Run: headless pygame with SDL's dummy video driver; simulated clock (each Clock.tick advances the game by its frame time, no real sleeping); random seed 0; keys injected as events and as key.get_pressed() state; mouse plan: one left click at the window centre at the start of phase 2, then a move to the lower-right quarter at the start of phase 3.
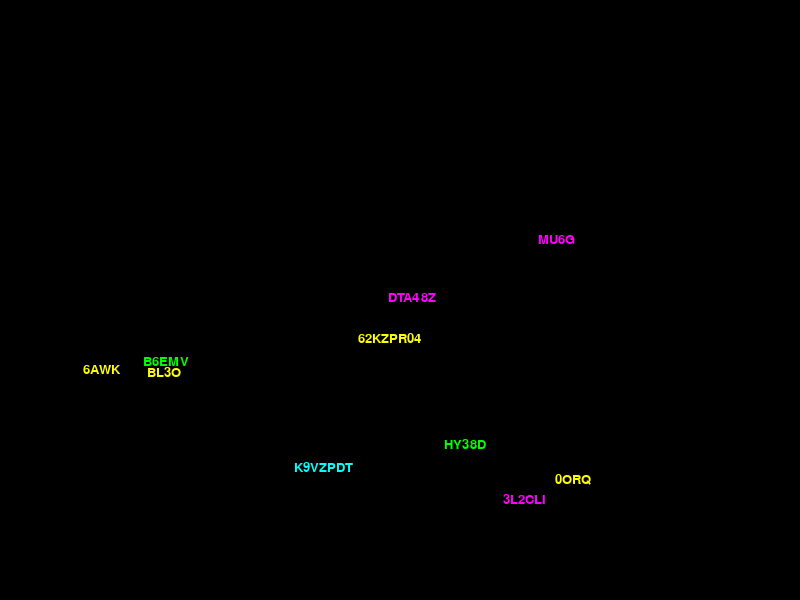
Frame 1 of 4 · flips 1–60 · no input
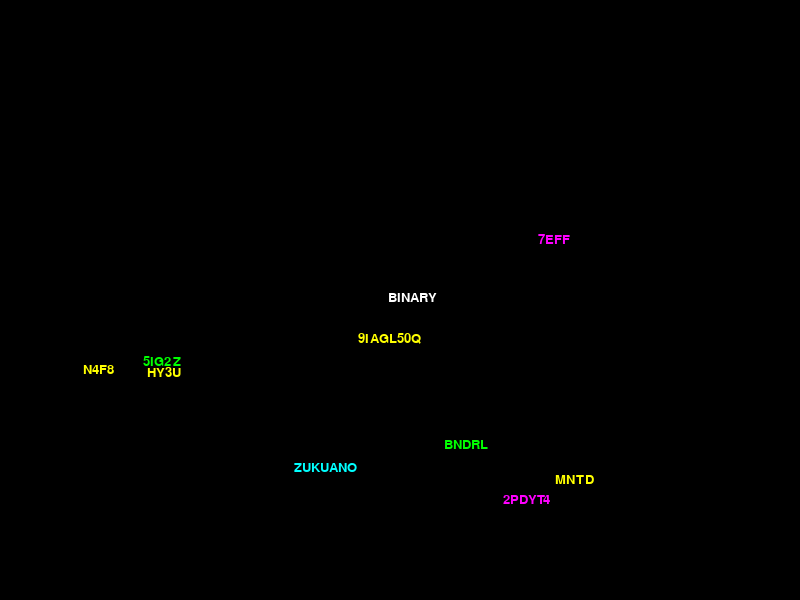
Frame 2 of 4 · flips 61–180 · clicked the window centre · tapped SPACE, RETURN · held RIGHT (→), D
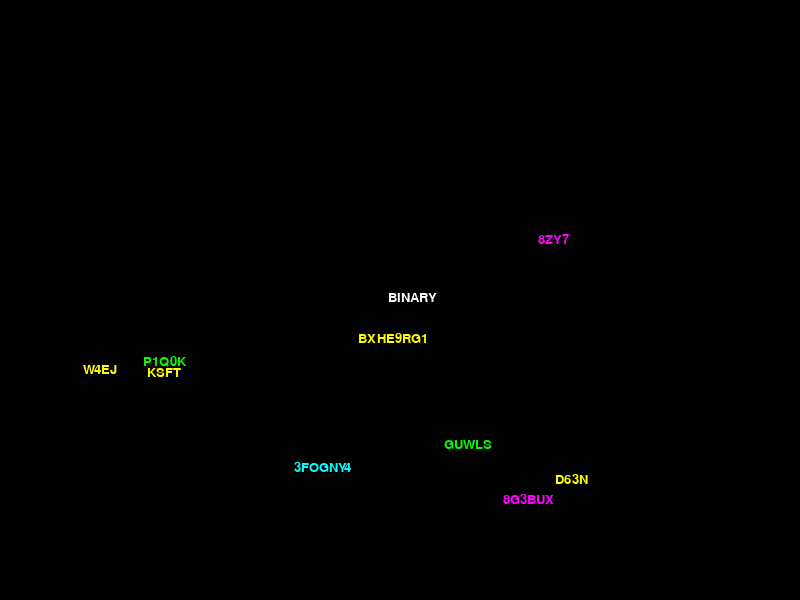
Frame 3 of 4 · flips 181–300 · moved the mouse to the lower-right quarter · held DOWN (↓), S
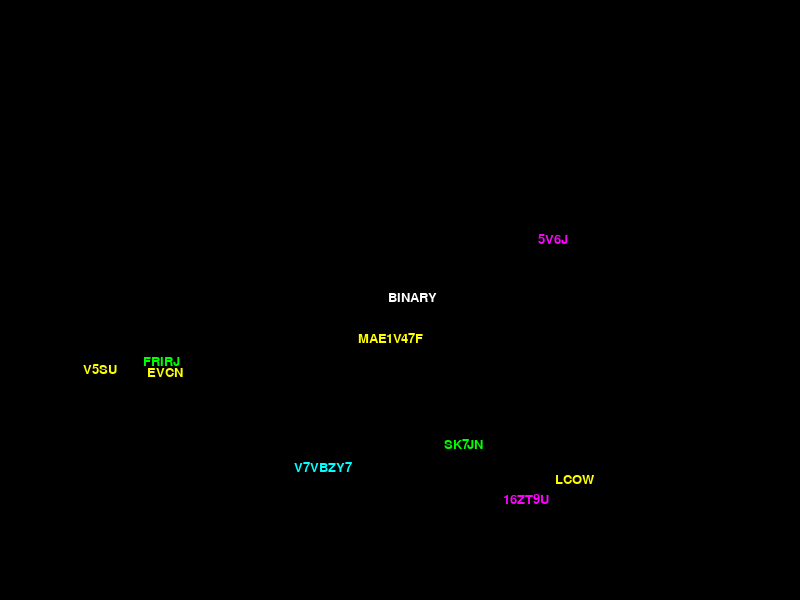
Frame 4 of 4 · flips 301–420 · held LEFT (←), A, UP (↑), W

The pygame program that drew these frames:

import pygame
import random
import sys

# Initialize pygame
pygame.init()
WIDTH, HEIGHT = 800, 600
screen = pygame.display.set_mode((WIDTH, HEIGHT))
pygame.display.set_caption("Echoes of Forgotten Data")

# Colors
BLACK = (0, 0, 0)
WHITE = (255, 255, 255)
GLITCH_COLORS = [(255, 0, 0), (0, 255, 255), (255, 255, 0), (0, 255, 0), (255, 0, 255)]

font = pygame.font.SysFont('Consolas', 20)

# Fragment class representing pieces of lost data
class Fragment:
    def __init__(self, text, pos):
        self.text = text
        self.full_text = text
        self.pos = list(pos)
        self.age = 0
        self.revealed = False
        self.color = random.choice(GLITCH_COLORS)
        self.glitch_intensity = random.randint(1, 3)
        self.visible_text = ''.join(random.choice('ABCDEFGHIJKLMNOPQRSTUVWXYZ0123456789') for _ in text)

    def update(self, dt):
        self.age += dt
        if not self.revealed:
            # Glitch effect: randomly change some letters to simulate decay
            glitched = list(self.visible_text)
            for _ in range(self.glitch_intensity):
                idx = random.randint(0, len(glitched)-1)
                glitched[idx] = random.choice('ABCDEFGHIJKLMNOPQRSTUVWXYZ0123456789')
            self.visible_text = ''.join(glitched)

    def draw(self, surface):
        text_surface = font.render(self.visible_text if not self.revealed else self.full_text, True, self.color)
        surface.blit(text_surface, self.pos)

    def is_clicked(self, mouse_pos):
        text_surface = font.render(self.visible_text if not self.revealed else self.full_text, True, self.color)
        rect = text_surface.get_rect(topleft=self.pos)
        return rect.collidepoint(mouse_pos)

    def reveal(self):
        self.revealed = True
        self.color = WHITE

def main():
    clock = pygame.time.Clock()
    fragments = []
    sample_texts = [
        "RELIC", "DATA", "LOST", "BINARY", "MEMORY", "CODE", "ARCHIVE", "FRAGMENT", "GHOST", "ECHO"
    ]

    # Randomly scatter fragments on the screen
    for text in sample_texts:
        x = random.randint(50, WIDTH - 150)
        y = random.randint(50, HEIGHT - 50)
        fragments.append(Fragment(text, (x, y)))

    running = True
    while running:
        dt = clock.tick(30) / 1000
        screen.fill(BLACK)

        for event in pygame.event.get():
            if event.type == pygame.QUIT:
                running = False
            elif event.type == pygame.MOUSEBUTTONDOWN and event.button == 1:
                for frag in fragments:
                    if frag.is_clicked(event.pos) and not frag.revealed:
                        frag.reveal()

        for frag in fragments:
            frag.update(dt)
            frag.draw(screen)

        pygame.display.flip()

    pygame.quit()
    sys.exit()

if __name__ == "__main__":
    main()
